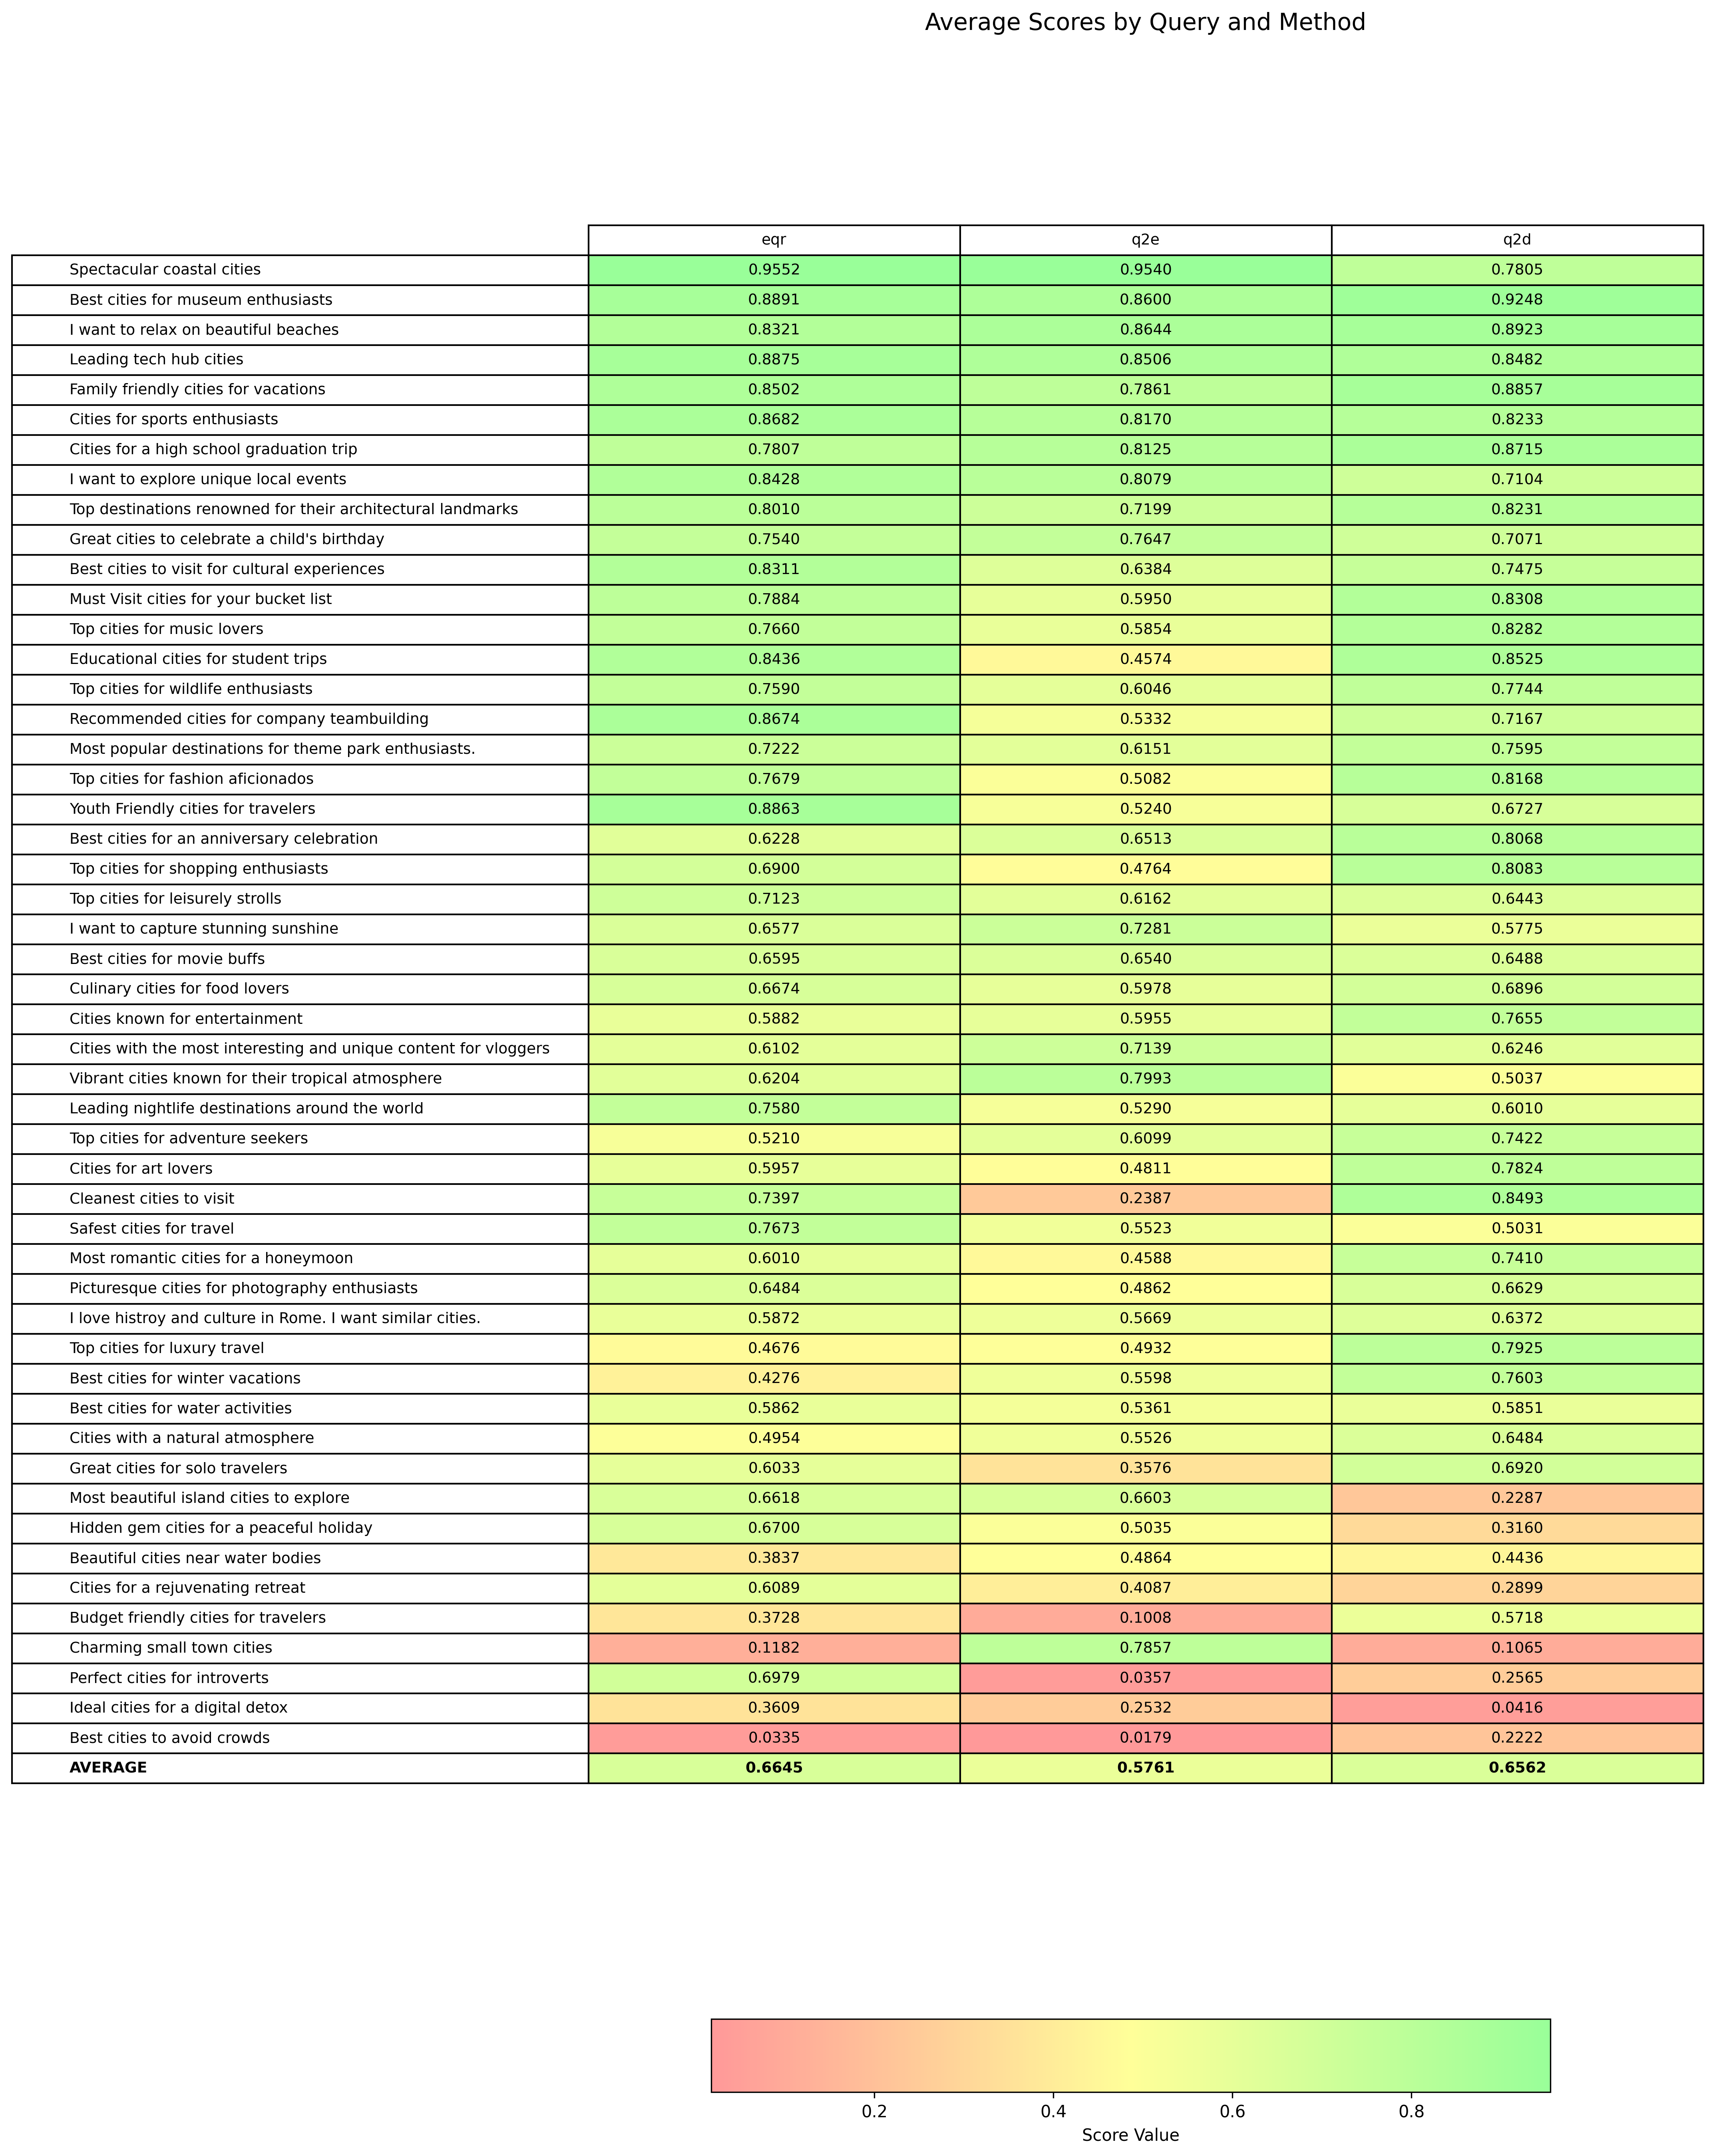

The data file committed next to this chart (first rows):
, eqr, q2e, q2d
Spectacular coastal cities, 0.9552, 0.954, 0.7805
Best cities for museum enthusiasts, 0.8891, 0.86, 0.9248
I want to relax on beautiful beaches, 0.8321, 0.8644, 0.8923
Leading tech hub cities, 0.8875, 0.8506, 0.8482
Family friendly cities for vacations, 0.8502, 0.7861, 0.8857
Cities for sports enthusiasts, 0.8682, 0.817, 0.8233
Cities for a high school graduation trip, 0.7807, 0.8125, 0.8715
I want to explore unique local events, 0.8428, 0.8079, 0.7104
Top destinations renowned for their arch…, 0.801, 0.7199, 0.8231
Great cities to celebrate a child's birt…, 0.754, 0.7647, 0.7071
Best cities to visit for cultural experi…, 0.8311, 0.6384, 0.7475
Must Visit cities for your bucket list, 0.7884, 0.595, 0.8308
Top cities for music lovers, 0.766, 0.5854, 0.8282
Educational cities for student trips, 0.8436, 0.4574, 0.8525
Top cities for wildlife enthusiasts, 0.759, 0.6046, 0.7744
Recommended cities for company teambuild…, 0.8674, 0.5332, 0.7167
Most popular destinations for theme park…, 0.7222, 0.6151, 0.7595
Top cities for fashion aficionados, 0.7679, 0.5082, 0.8168
Youth Friendly cities for travelers, 0.8863, 0.524, 0.6727
Best cities for an anniversary celebrati…, 0.6228, 0.6513, 0.8068
Top cities for shopping enthusiasts, 0.69, 0.4764, 0.8083
Top cities for leisurely strolls, 0.7123, 0.6162, 0.6443
I want to capture stunning sunshine, 0.6577, 0.7281, 0.5775
Best cities for movie buffs, 0.6595, 0.654, 0.6488
Culinary cities for food lovers, 0.6674, 0.5978, 0.6896
Cities known for entertainment, 0.5882, 0.5955, 0.7655
Cities with the most interesting and uni…, 0.6102, 0.7139, 0.6246
Vibrant cities known for their tropical …, 0.6204, 0.7993, 0.5037
Leading nightlife destinations around th…, 0.758, 0.529, 0.601
Top cities for adventure seekers, 0.521, 0.6099, 0.7422
Cities for art lovers, 0.5957, 0.4811, 0.7824
Cleanest cities to visit, 0.7397, 0.2387, 0.8493
Safest cities for travel, 0.7673, 0.5523, 0.5031
Most romantic cities for a honeymoon, 0.601, 0.4588, 0.741
Picturesque cities for photography enthu…, 0.6484, 0.4862, 0.6629
I love histroy and culture in Rome. I wa…, 0.5872, 0.5669, 0.6372
Top cities for luxury travel, 0.4676, 0.4932, 0.7925
Best cities for winter vacations, 0.4276, 0.5598, 0.7603
Best cities for water activities, 0.5862, 0.5361, 0.5851
Cities with a natural atmosphere, 0.4954, 0.5526, 0.6484
Great cities for solo travelers, 0.6033, 0.3576, 0.692
Most beautiful island cities to explore, 0.6618, 0.6603, 0.2287
Hidden gem cities for a peaceful holiday, 0.67, 0.5035, 0.316
Beautiful cities near water bodies, 0.3837, 0.4864, 0.4436
Cities for a rejuvenating retreat, 0.6089, 0.4087, 0.2899
Budget friendly cities for travelers, 0.3728, 0.1008, 0.5718
Charming small town cities, 0.1182, 0.7857, 0.1065
Perfect cities for introverts, 0.6979, 0.03571, 0.2565
Ideal cities for a digital detox, 0.3609, 0.2532, 0.04155
Best cities to avoid crowds, 0.0335, 0.01787, 0.2222
AVERAGE, 0.6645, 0.5761, 0.6562
